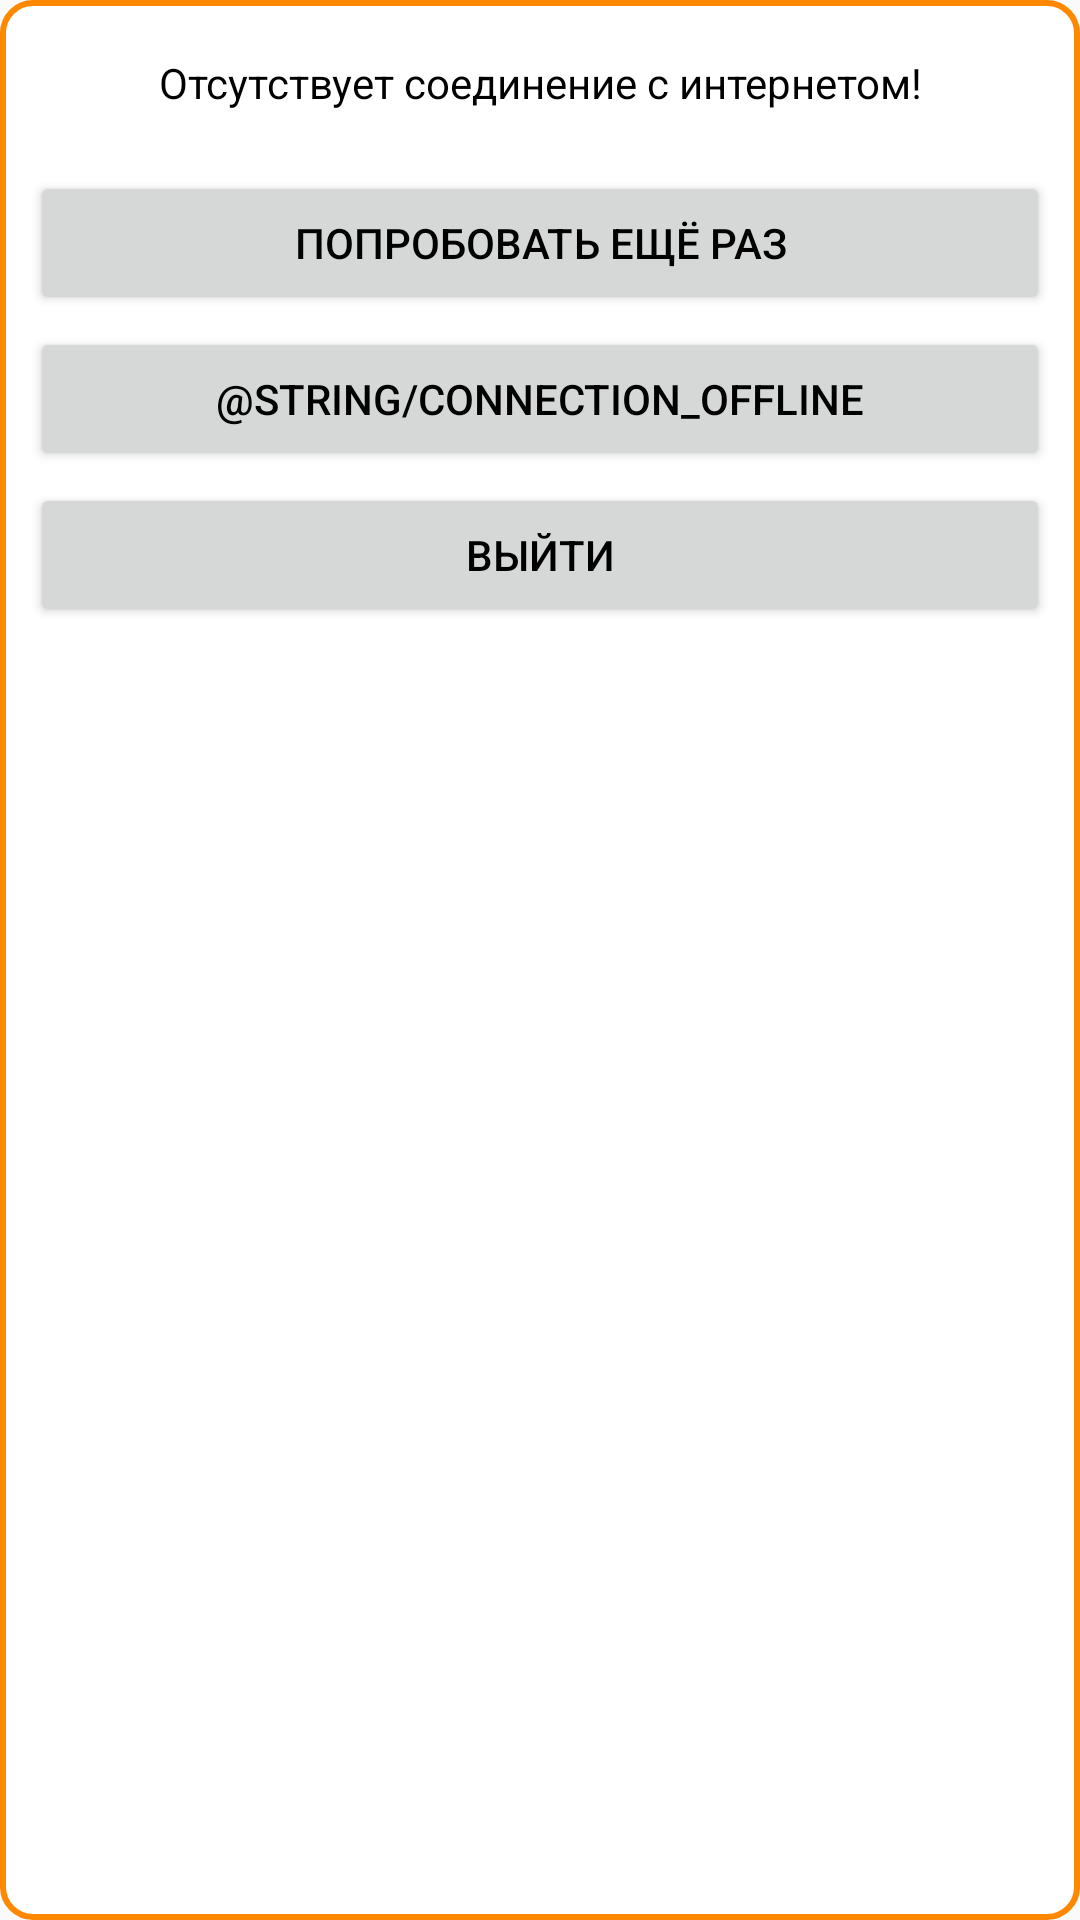

Layout XML and referenced resources for this Android screen:
<!-- AndroidManifest.xml: application theme AppTheme -->
<!-- res/layout/dialog_no_connection.xml -->
<?xml version="1.0" encoding="utf-8"?>
<LinearLayout xmlns:android="http://schemas.android.com/apk/res/android"
    android:layout_width="match_parent"
    android:layout_height="match_parent"
    android:background="@drawable/border_library_dialog"
    android:orientation="vertical">

    <TextView
        android:layout_width="match_parent"
        android:layout_height="wrap_content"
        android:gravity="center"
        android:padding="@dimen/padding_8"
        android:text="@string/connection_title" />

    <LinearLayout
        android:layout_width="match_parent"
        android:layout_height="wrap_content"
        android:layout_marginTop="@dimen/margin_8"
        android:orientation="vertical">

        <androidx.appcompat.widget.AppCompatButton
            android:id="@+id/btn_retry"
            android:layout_width="match_parent"
            android:layout_height="wrap_content"
            android:layout_marginTop="@dimen/margin_4"
            android:padding="@dimen/padding_8"
            android:text="@string/connection_retry" />

        <androidx.appcompat.widget.AppCompatButton
            android:id="@+id/btn_offline"
            android:layout_width="match_parent"
            android:layout_height="wrap_content"
            android:layout_marginTop="@dimen/margin_4"
            android:padding="@dimen/padding_8"
            android:text="@string/connection_offline" />

        <androidx.appcompat.widget.AppCompatButton
            android:id="@+id/btn_exit"
            android:layout_width="match_parent"
            android:layout_height="match_parent"
            android:layout_marginTop="@dimen/margin_4"
            android:padding="@dimen/padding_8"
            android:text="@string/connection_exit" />

    </LinearLayout>
</LinearLayout>
<!-- resources referenced by this layout -->
<resources>
  <dimen name="margin_4">4dp</dimen>
  <dimen name="margin_8">8dp</dimen>
  <dimen name="padding_8">8dp</dimen>
  <!-- drawable border_library_dialog (drawable) -->
  <?xml version="1.0" encoding="utf-8"?>
  <shape xmlns:android="http://schemas.android.com/apk/res/android"
      android:shape="rectangle">
      <solid android:color="@android:color/white" />
      <corners android:radius="10dp" />
      <stroke
          android:width="2dp"
          android:color="@android:color/holo_orange_dark" />
      <padding
          android:bottom="10dp"
          android:left="10dp"
          android:right="10dp"
          android:top="10dp" />
  </shape>
  <string name="connection_exit">Выйти</string>
  <string name="connection_retry">Попробовать ещё раз</string>
  <string name="connection_title">Отсутствует соединение с интернетом!</string>
  <style name="AppTheme" parent="Theme.AppCompat.Light.NoActionBar">
          
          <item name="colorPrimary">@color/colorPrimary</item>
          <item name="colorPrimaryDark">@color/colorPrimaryDark</item>
          <item name="colorAccent">@color/colorAccent</item>
          <item name="android:textColor">@android:color/black</item>
      </style>
  <!-- not gathered from this repository: default colours our renderer supplied (Android Studio template values) -->
  <color name="colorPrimary">#FF6200EE</color>
  <color name="colorPrimaryDark">#FF3700B3</color>
  <color name="colorAccent">#FF03DAC5</color>
</resources>
